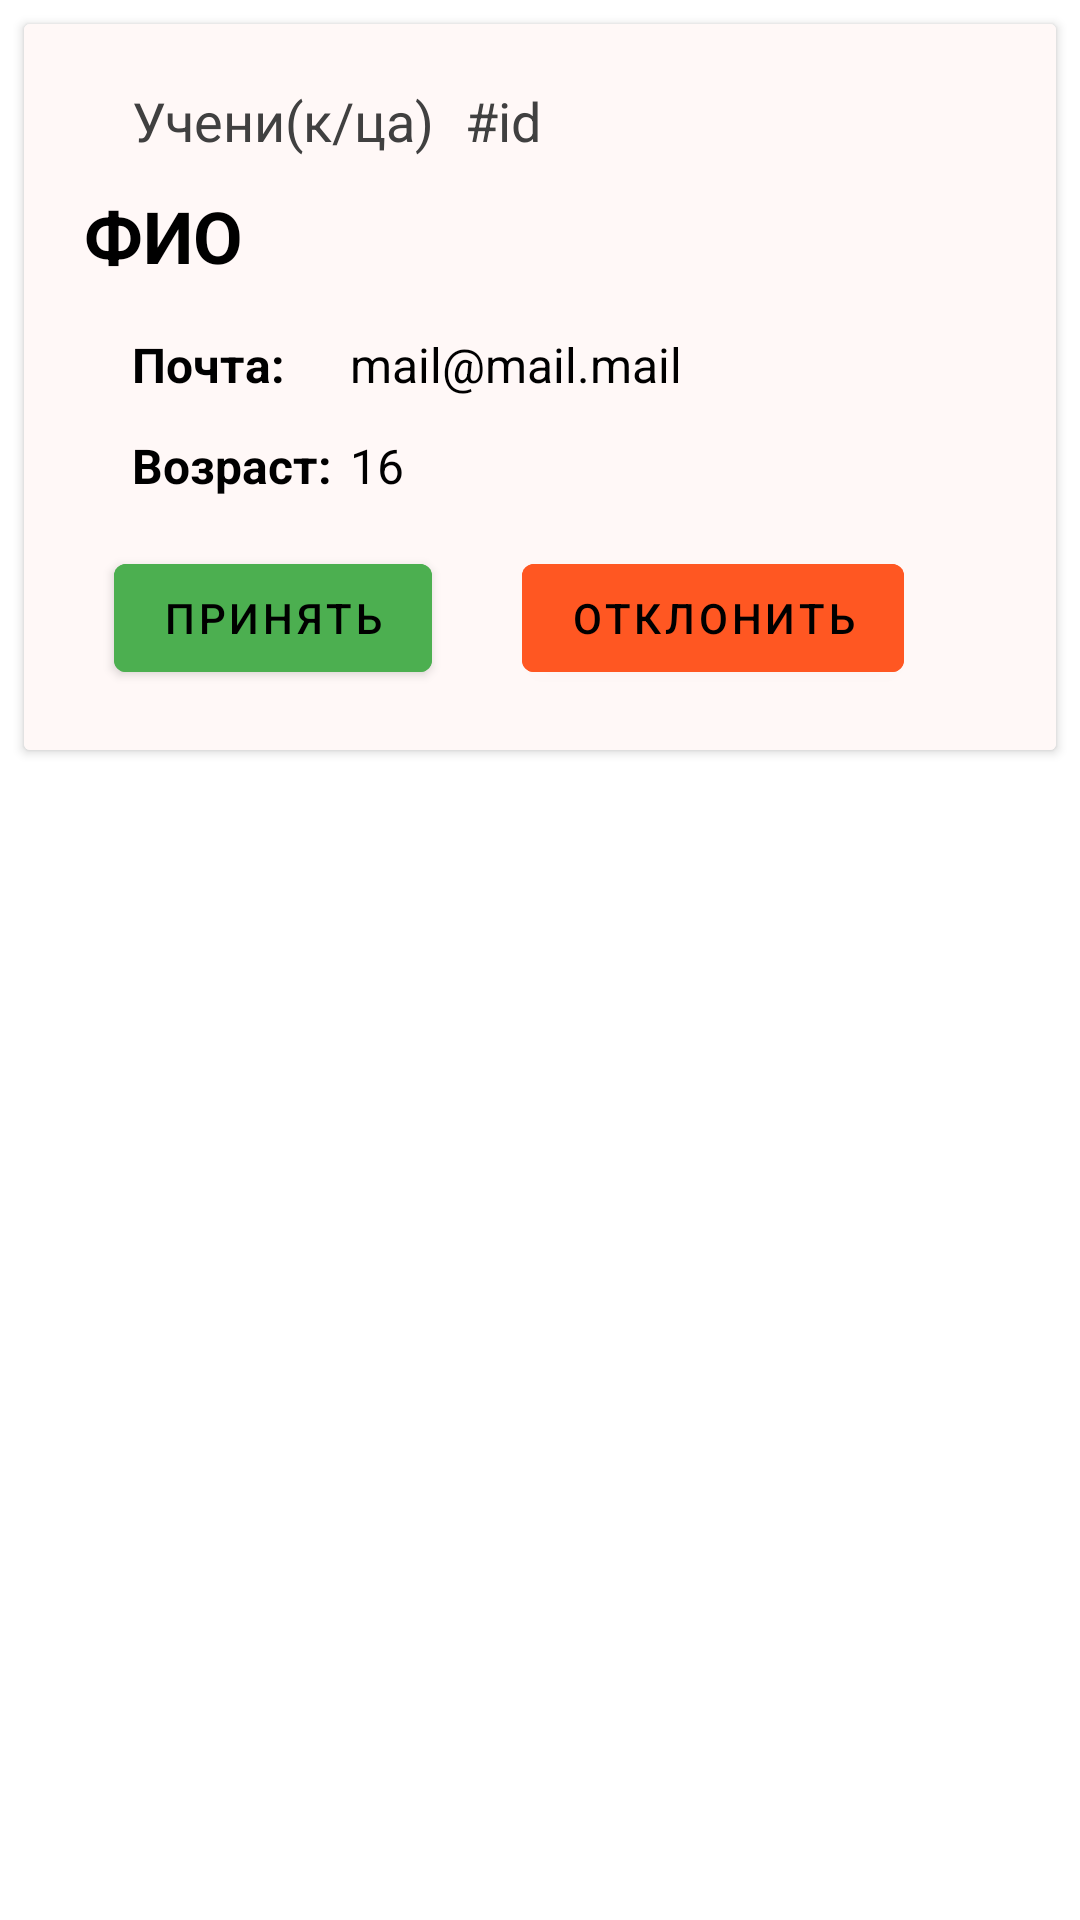

Produce the Android XML layout that renders to this screen, including the resource entries it uses.
<!-- AndroidManifest.xml: application theme Theme.USEME -->
<!-- res/layout/application_item.xml -->
<?xml version="1.0" encoding="utf-8"?>
<androidx.constraintlayout.widget.ConstraintLayout xmlns:android="http://schemas.android.com/apk/res/android"
    xmlns:app="http://schemas.android.com/apk/res-auto"
    android:layout_width="match_parent"
    android:layout_height="wrap_content">

    <androidx.cardview.widget.CardView
        android:layout_width="match_parent"
        android:layout_height="wrap_content"
        android:layout_marginStart="8dp"
        android:layout_marginTop="8dp"
        android:layout_marginEnd="8dp"
        android:layout_marginBottom="8dp"
        app:layout_constraintBottom_toBottomOf="parent"
        app:layout_constraintEnd_toEndOf="parent"
        app:layout_constraintStart_toStartOf="parent"
        app:layout_constraintTop_toTopOf="parent"
        app:layout_constraintVertical_bias="0.0">


        <RelativeLayout
            android:id="@+id/task_item_container"
            android:layout_width="match_parent"
            android:layout_height="wrap_content"
            android:background="@color/colorBackgroundLight"
            android:padding="20dp">

            <com.google.android.material.textview.MaterialTextView
                android:id="@+id/student_item_gender"
                android:layout_width="wrap_content"
                android:layout_height="wrap_content"
                android:layout_marginStart="16dp"
                android:layout_marginEnd="10dp"
                android:layout_marginBottom="10dp"
                android:text="Учени(к/ца)"
                android:textColor="@color/gray"
                android:textSize="18sp" />

            <com.google.android.material.textview.MaterialTextView
                android:id="@+id/student_item_id"
                android:layout_width="wrap_content"
                android:layout_height="wrap_content"
                android:layout_toEndOf="@+id/student_item_gender"
                android:text="#id"
                android:textColor="@color/gray"
                android:textSize="18sp" />

            <com.google.android.material.textview.MaterialTextView
                android:id="@+id/student_item_fullname"
                android:layout_width="wrap_content"
                android:layout_height="wrap_content"
                android:layout_below="@+id/student_item_gender"
                android:layout_marginRight="10dp"
                android:layout_marginBottom="10dp"
                android:text="ФИО"
                android:textColor="@color/black"
                android:textSize="24sp"
                android:textStyle="bold"/>


            <TableLayout
                android:id="@+id/tableLayout2"
                android:layout_width="wrap_content"
                android:layout_height="wrap_content"
                android:layout_below="@id/student_item_fullname"
                android:layout_marginStart="10dp">

                <TableRow
                    android:layout_width="match_parent"
                    android:layout_height="match_parent"
                    android:gravity="center_vertical"
                    android:padding="6dp">

                    <com.google.android.material.textview.MaterialTextView
                        android:layout_width="wrap_content"
                        android:layout_height="wrap_content"
                        android:layout_marginRight="6dp"
                        android:text="Почта:"
                        android:textColor="@color/black"
                        android:textSize="16sp"
                        android:textStyle="bold" />

                    <com.google.android.material.textview.MaterialTextView
                        android:id="@+id/student_item_email"
                        android:layout_width="wrap_content"
                        android:layout_height="wrap_content"
                        android:text="mail@mail.mail"
                        android:textColor="@color/black"
                        android:textSize="16sp" />
                </TableRow>

                <TableRow
                    android:layout_width="match_parent"
                    android:layout_height="match_parent"
                    android:gravity="center_vertical"
                    android:padding="6dp">

                    <com.google.android.material.textview.MaterialTextView
                        android:layout_width="wrap_content"
                        android:layout_height="wrap_content"
                        android:layout_marginRight="6dp"
                        android:text="Возраст:"
                        android:textColor="@color/black"
                        android:textSize="16sp"
                        android:textStyle="bold" />

                    <com.google.android.material.textview.MaterialTextView
                        android:id="@+id/student_item_age"
                        android:layout_width="wrap_content"
                        android:layout_height="wrap_content"
                        android:text="16"
                        android:textColor="@color/black"
                        android:textSize="16sp" />
                </TableRow>
            </TableLayout>

            <com.google.android.material.button.MaterialButton
                android:id="@+id/acceptButton"
                android:layout_width="wrap_content"
                android:layout_height="wrap_content"
                android:layout_below="@+id/tableLayout2"
                android:layout_alignStart="@+id/tableLayout2"
                android:layout_marginTop="10dp"
                android:backgroundTint="@color/accept"
                android:text="@string/accept" />

            <com.google.android.material.button.MaterialButton
                android:id="@+id/declineButton"
                android:layout_width="wrap_content"
                android:layout_height="wrap_content"
                android:layout_alignTop="@+id/acceptButton"
                android:layout_marginStart="30dp"
                android:layout_toEndOf="@+id/acceptButton"
                android:backgroundTint="@color/decline"
                android:text="@string/decline" />

        </RelativeLayout>
    </androidx.cardview.widget.CardView>
</androidx.constraintlayout.widget.ConstraintLayout>
<!-- resources referenced by this layout -->
<resources>
  <color name="accept">#4CAF50</color>
  <color name="black">#FF000000</color>
  <color name="colorBackgroundLight">#FFF8F7</color>
  <color name="decline">#FF5722</color>
  <color name="gray">#404040</color>
  <string name="accept">Принять</string>
  <string name="decline">Отклонить</string>
  <style name="Theme.USEME" parent="Theme.MaterialComponents.DayNight.DarkActionBar">
          
          <item name="colorPrimary">@color/colorPrimary</item>
          <item name="colorPrimaryVariant">@color/colorPrimaryVariant</item>
          <item name="colorOnPrimary">@color/black</item>
          
          <item name="colorSecondary">@color/colorSecondary</item>
          <item name="colorSecondaryVariant">@color/teal_700</item>
          <item name="colorOnSecondary">@color/black</item>
          
          <item name="android:statusBarColor">@color/colorPrimaryVariant</item>
          
      </style>
  <color name="colorPrimary">#FFA200</color>
  <color name="colorPrimaryVariant">#FFA200</color>
  <color name="colorSecondary">#FFC57F</color>
  <color name="teal_700">#FF018786</color>
</resources>
